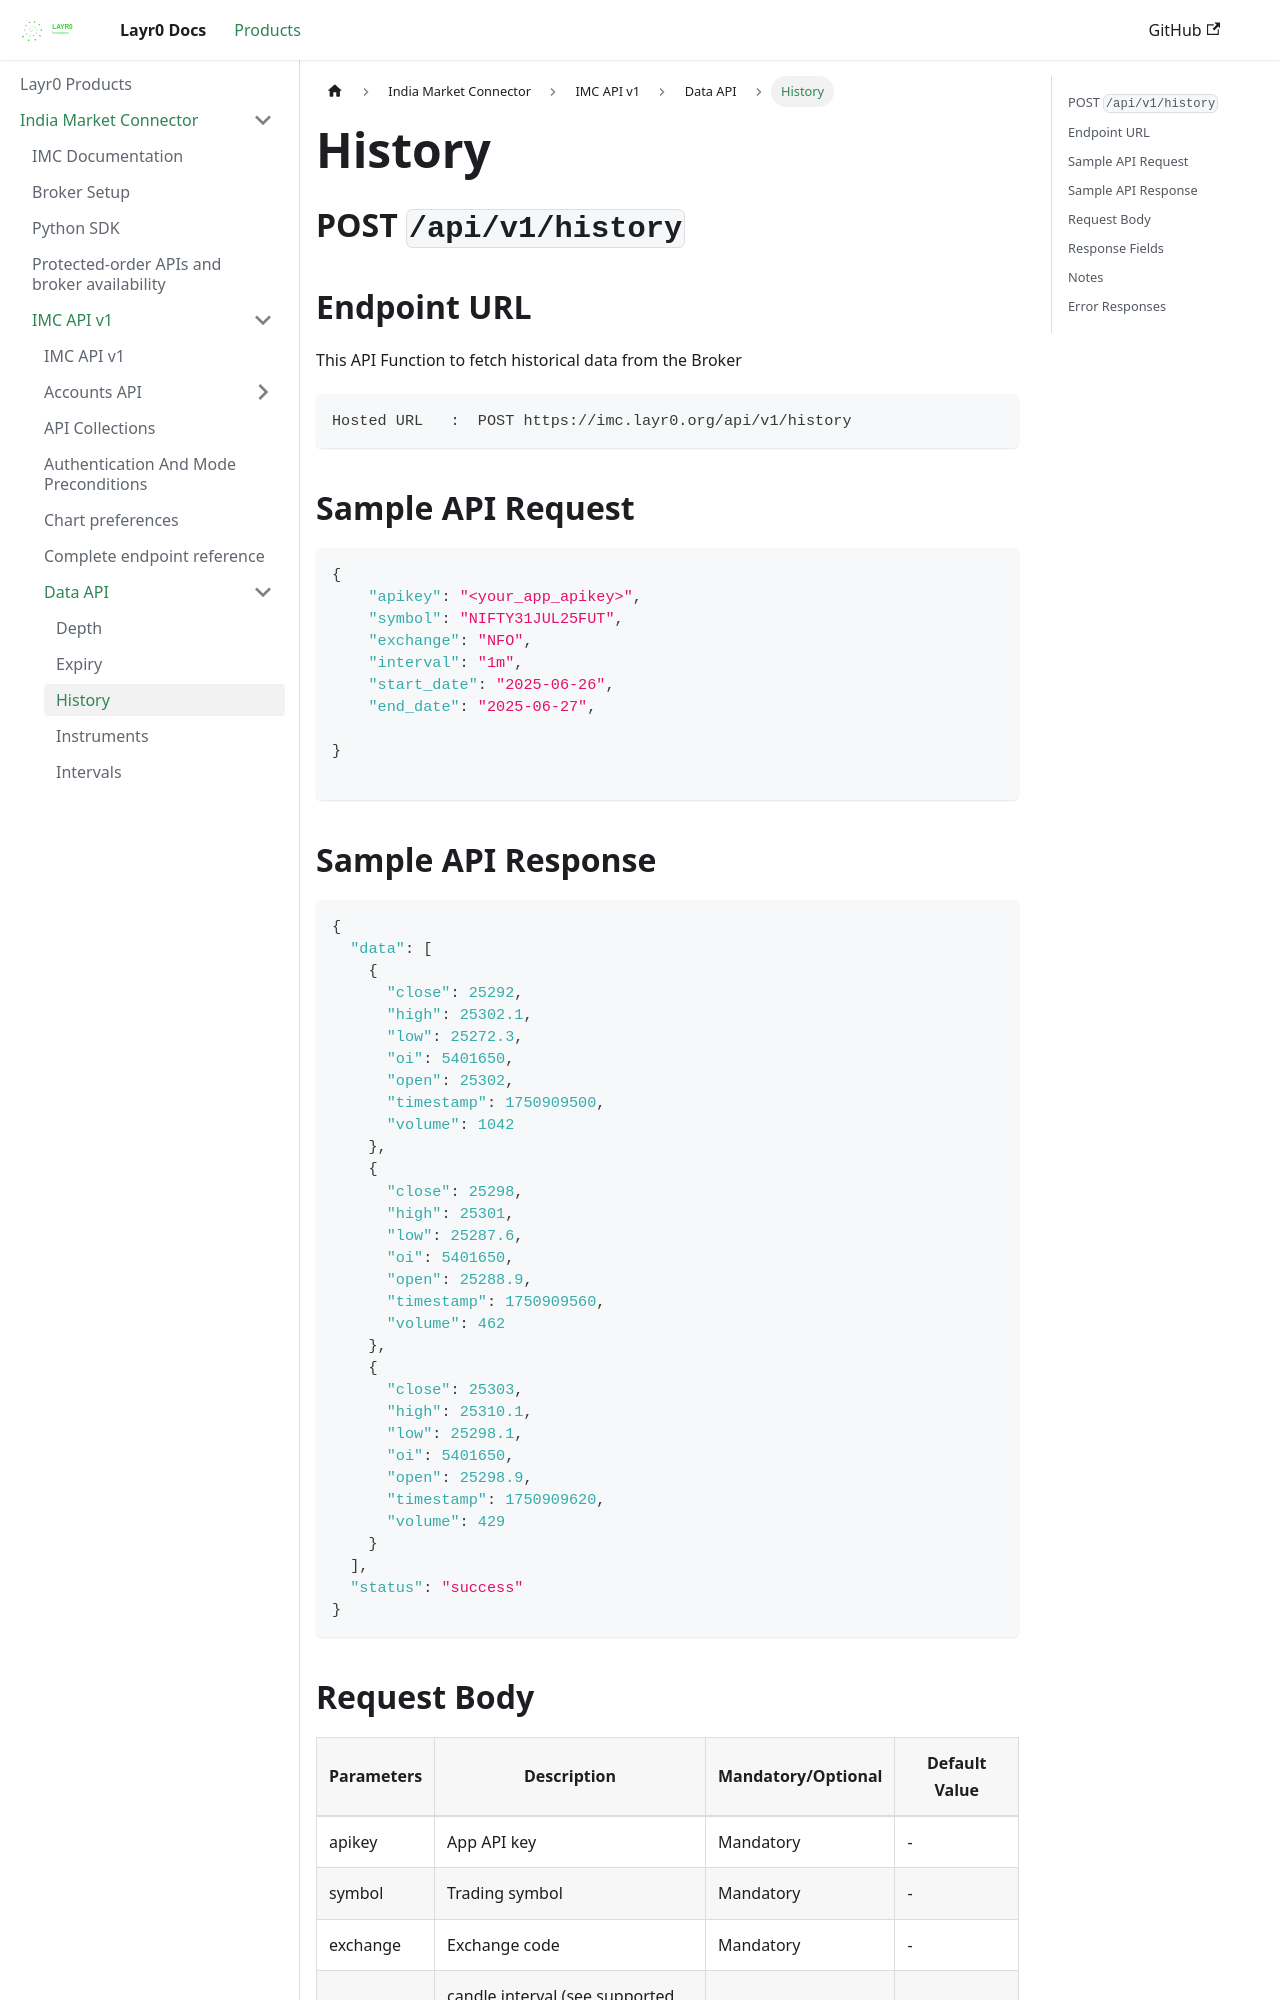

repository: layrZero/layrZero.github.io · page: docs/products/imc/api-documentation/v1/data-api/history.html · generator: docusaurus

# History

## POST `/api/v1/history`


## Endpoint URL

This API Function to fetch historical data from the Broker

```http
Hosted URL   :  POST https://imc.layr0.org/api/v1/history
```



## Sample API Request

```json
{
    "apikey": "<your_app_apikey>",
    "symbol": "NIFTY31JUL25FUT",
    "exchange": "NFO",
    "interval": "1m",
    "start_date": "2025-06-26",
    "end_date": "2025-06-27",
  
}

```

###

## Sample API Response

```json
{
  "data": [
    {
      "close": 25292,
      "high": 25302.1,
      "low": 25272.3,
      "oi": 5401650,
      "open": 25302,
      "timestamp": 1750909500,
      "volume": 1042
    },
    {
      "close": 25298,
      "high": 25301,
      "low": 25287.6,
      "oi": 5401650,
      "open": 25288.9,
      "timestamp": 1750909560,
      "volume": 462
    },
    {
      "close": 25303,
      "high": 25310.1,
      "low": 25298.1,
      "oi": 5401650,
      "open": 25298.9,
      "timestamp": 1750909620,
      "volume": 429
    }
  ],
  "status": "success"
}
```
